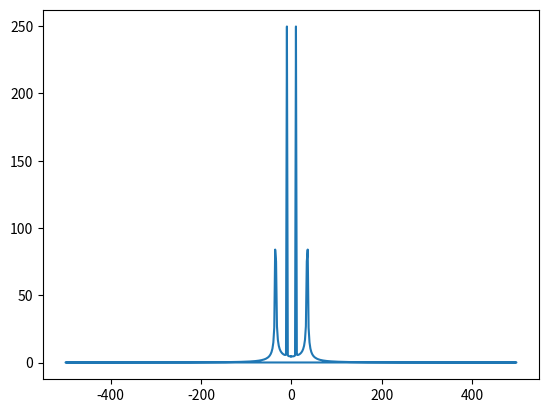

Reproduce this figure in Python.
import matplotlib.pyplot as plt
import numpy as np
from scipy.io import wavfile
from scipy import signal
from scipy.signal import argrelextrema

import matplotlib.pyplot as plt

#converts dataArray (transformed from filtering) into a
#"pairing" dictionary with the magnitude and frequency
def getFFTdata(dataArray, samplingRate):
    fftData = np.fft.fft(dataArray)
    freq = np.fft.fftfreq(len(dataArray))*samplingRate

    #fftData = fftData[0:int(len(fftData)/2)]
    #freq = freq[0:int(len(fftData)/2)]
    #fftData = fftData[0:249]
    #freq = freq[0:249]

    magnitudeList = []
    for entry in fftData:
        magnitudeList.append(abs(entry))
    magnitude = np.array(magnitudeList)

    if len(magnitude) == len(freq):
        pairing = dict(zip(magnitude, freq))


    maxima = argrelextrema(magnitude, np.greater)
    peaksHz = []
    #how do we not make this an embedded array?
    for entry in maxima:
        peaksHz.append(freq[entry])
        peaksHz = peaksHz[0].tolist()
    #print(str(magnitude[entry])+","+str(freq[entry]))

    return freq, magnitudeList, peaksHz

#accessing peaks
"""
print(peaksHz)    
print(peaksHz[0][0])
print(peaksHz[0][1])
"""

#print(str(len(fftData))+" "+str(len(freq)))

#OTHER CODE

time = np.linspace(0, 0.5, 500)
samples_per_sec = 1000

amp_one, freq_one = 1.0, 10
amp_two, freq_two = 0.5, 35

sine_one = amp_one * np.sin(freq_one * 2 * np.pi * time)
sine_two = amp_two * np.sin(freq_two * 2 * np.pi * time)

combined = sine_one + sine_two

freq, magnitudeList, peaksHz = getFFTdata(combined, samples_per_sec)
print(peaksHz)
plt.plot(freq, magnitudeList)
plt.show()

"""
dict = {1:'a',2:'b',3:'c'}
array = [1,2,3]
print(array)
for entry in array:
    print(dict[entry])

compNum = [4+2j, 1+2j, 5+3j]
for entry in compNum:
    print(abs(entry))

compNum = [4+2j, 1+2j, 5+3j]
newArray = []
for entry in compNum:
    print(abs(entry))
    newArray.append(abs(entry))
print(newArray)    
"""
